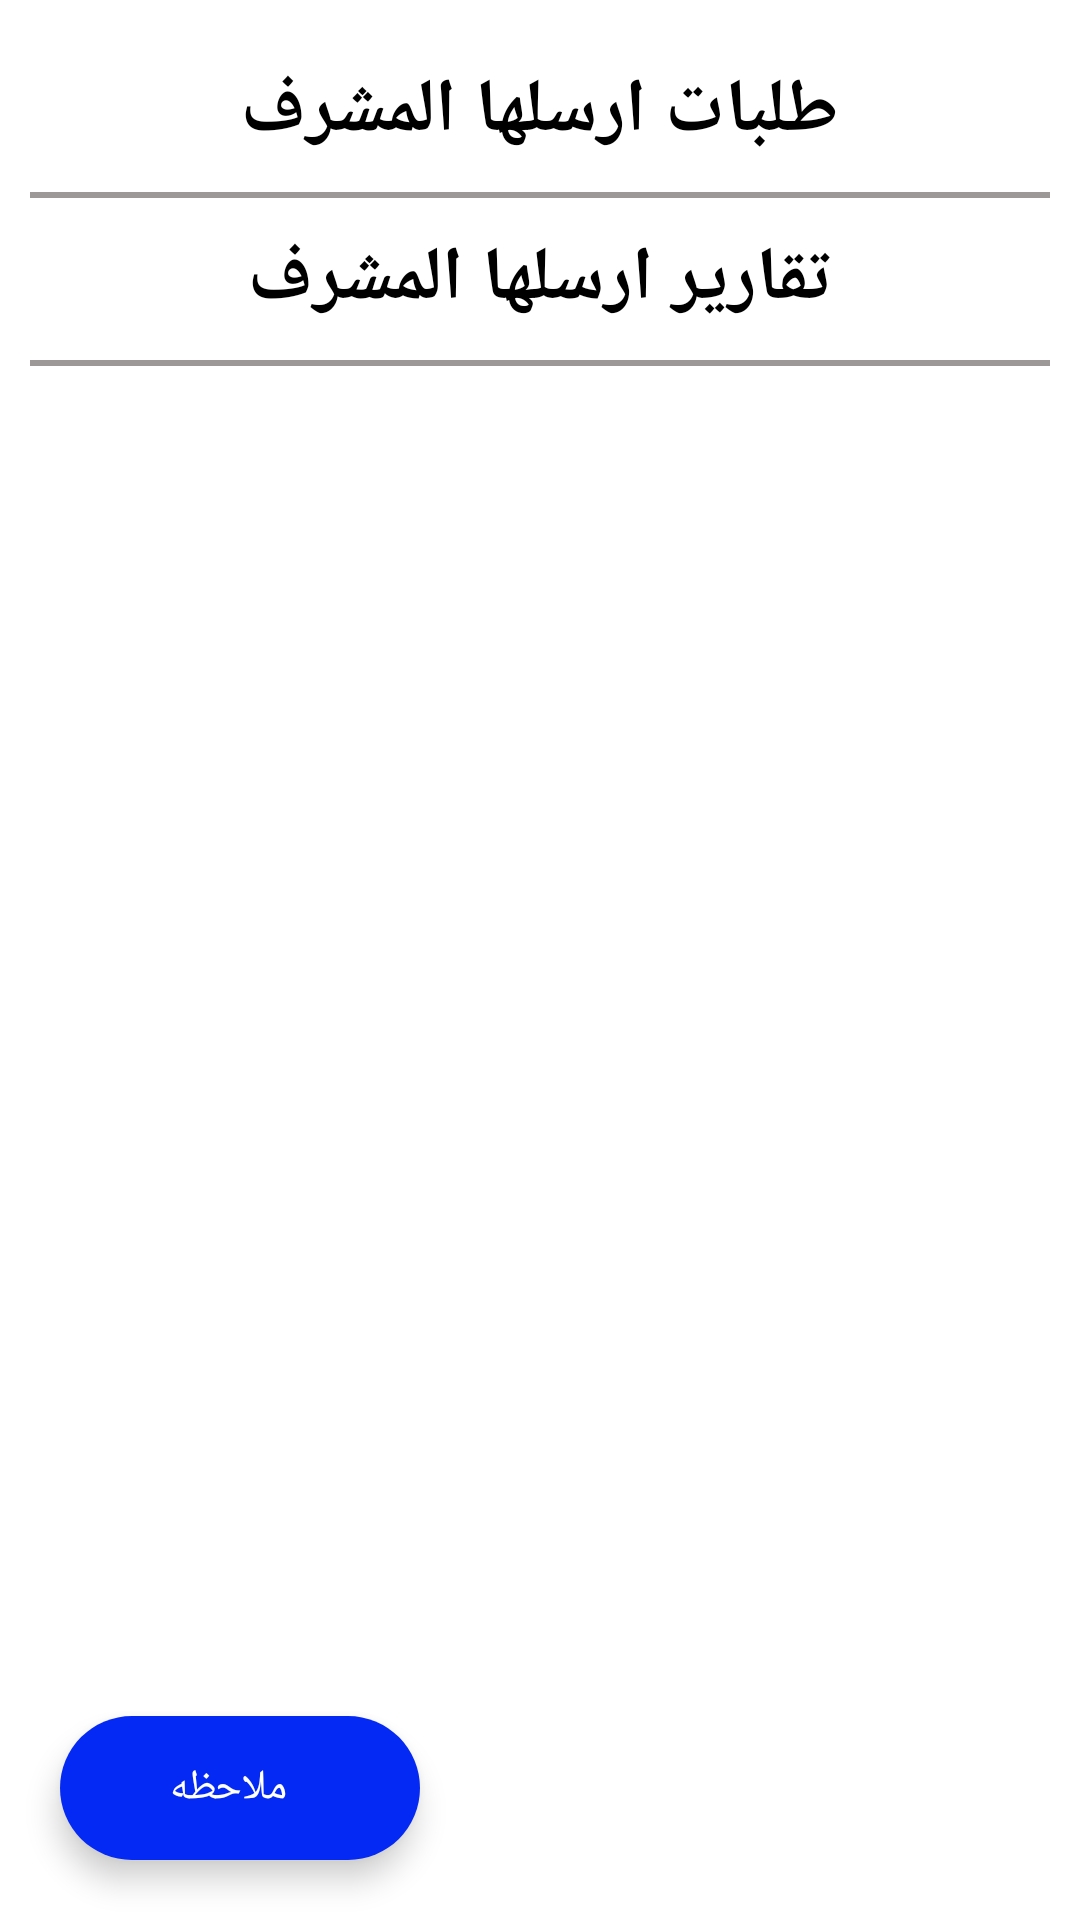

Layout XML and referenced resources for this Android screen:
<!-- AndroidManifest.xml: application theme Theme.PGazharResearcher -->
<!-- res/layout/fragment_request_and_report_from_supervisors.xml -->
<?xml version="1.0" encoding="utf-8"?>
<layout xmlns:android="http://schemas.android.com/apk/res/android"
    xmlns:tools="http://schemas.android.com/tools"
    xmlns:app="http://schemas.android.com/apk/res-auto">

    <data>

    </data>
<FrameLayout
    android:layout_width="match_parent"
    android:layout_height="match_parent">
    <LinearLayout
        android:layout_width="match_parent"
        android:layout_height="match_parent"
        android:layout_margin="10dp"
        android:orientation="vertical"
        tools:context="azhar.researcher.pg_azharresearcher.InstructuresFragment"
        android:background="@color/white">


    <TextView
        android:id="@+id/requests"
        android:layout_width="match_parent"
        android:layout_height="wrap_content"
        android:text="طلبات ارسلها المشرف"
        android:textColor="@color/black"
        android:textSize="25dp"
        android:textStyle="bold"
        android:gravity="center"
        android:layout_margin="10dp"/>

    <View
        android:layout_width="match_parent"
        android:layout_height="2dp"
        android:background="@color/gray" />
    <TextView
        android:id="@+id/reports"
        android:layout_width="match_parent"
        android:layout_height="wrap_content"
        android:text="تقارير ارسلها المشرف"
        android:textColor="@color/black"
        android:textSize="25dp"
        android:textStyle="bold"
        android:gravity="center"
        android:layout_margin="10dp"/>

    <View
        android:layout_width="match_parent"
        android:layout_height="2dp"
        android:background="@color/gray" />
    </LinearLayout>
    <com.google.android.material.floatingactionbutton.ExtendedFloatingActionButton
        android:id="@+id/floatingButton_note"
        android:layout_width="wrap_content"
        android:layout_height="wrap_content"
        android:text="ملاحظه"
        app:backgroundTint="@color/blue"
        android:textColor="@color/white"
        android:layout_margin="20dp"
        android:gravity="center"
        android:layout_gravity="left|bottom"
        />
</FrameLayout>
</layout>
<!-- resources referenced by this layout -->
<resources>
  <color name="black">#FF000000</color>
  <color name="blue">#0529F4</color>
  <color name="gray">#9C9898</color>
  <color name="white">#FFFFFF</color>
  <style name="Theme.PGazharResearcher" parent="Theme.MaterialComponents.DayNight.DarkActionBar">
          
          <item name="colorPrimary">@color/purple_500</item>
          <item name="colorPrimaryVariant">@color/purple_700</item>
          <item name="colorOnPrimary">@color/white</item>
          
          <item name="colorSecondary">@color/teal_200</item>
          <item name="colorSecondaryVariant">@color/teal_700</item>
          <item name="colorOnSecondary">@color/black</item>
          
          <item name="android:statusBarColor" tools:targetApi="l">?attr/colorPrimaryVariant</item>
          
      </style>
  <color name="purple_500">#FF6200EE</color>
  <color name="purple_700">#FF3700B3</color>
  <color name="teal_200">#FF03DAC5</color>
  <color name="teal_700">#FF018786</color>
</resources>
